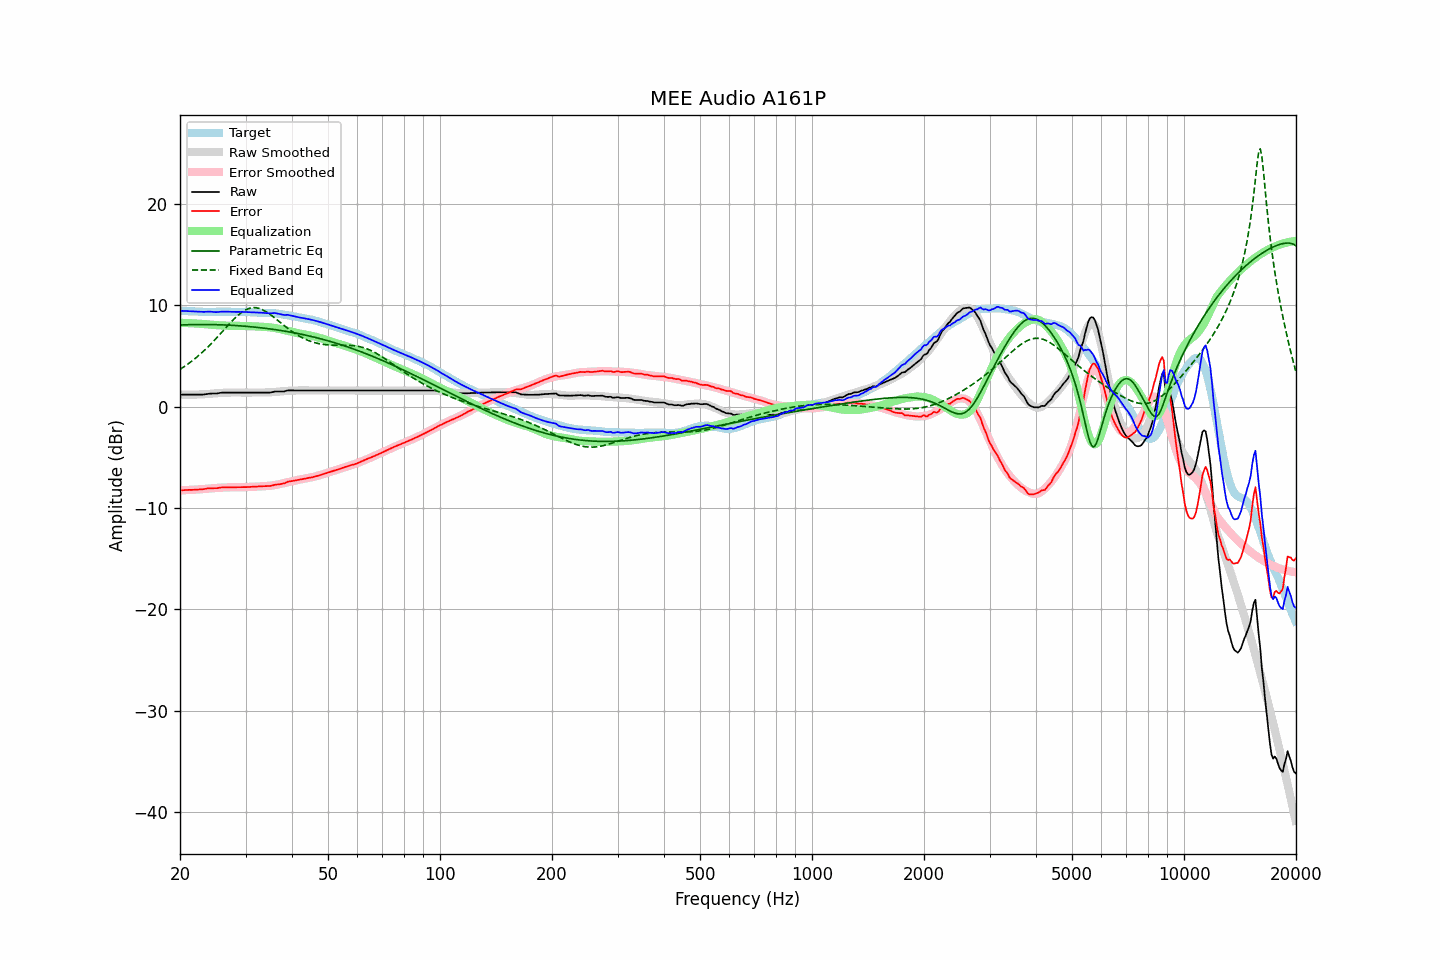

The data file committed next to this chart (first rows):
frequency, raw, error, smoothed, error_smoothed, equalization, parametric_eq, fixed_band_eq, equalized_raw, equalized_smoothed, target
20.00, 1.18, -8.27, 1.19, -8.26, 8.26, 8.04, 3.67, 9.44, 9.45, 9.45
20.20, 1.18, -8.26, 1.18, -8.26, 8.26, 8.05, 3.77, 9.44, 9.44, 9.44
20.40, 1.18, -8.25, 1.18, -8.25, 8.25, 8.05, 3.87, 9.43, 9.43, 9.43
20.61, 1.18, -8.25, 1.17, -8.25, 8.25, 8.06, 3.98, 9.42, 9.42, 9.43
20.81, 1.18, -8.23, 1.17, -8.24, 8.24, 8.07, 4.09, 9.42, 9.41, 9.40
21.02, 1.18, -8.23, 1.17, -8.23, 8.23, 8.07, 4.20, 9.41, 9.40, 9.40
21.23, 1.18, -8.21, 1.17, -8.22, 8.22, 8.07, 4.32, 9.40, 9.40, 9.39
21.44, 1.18, -8.22, 1.17, -8.22, 8.22, 8.08, 4.44, 9.39, 9.39, 9.40
21.66, 1.18, -8.21, 1.17, -8.21, 8.21, 8.08, 4.56, 9.39, 9.38, 9.39
21.87, 1.18, -8.20, 1.18, -8.20, 8.20, 8.09, 4.69, 9.38, 9.37, 9.38
22.09, 1.18, -8.19, 1.18, -8.19, 8.19, 8.09, 4.82, 9.37, 9.37, 9.37
22.31, 1.18, -8.19, 1.18, -8.18, 8.18, 8.09, 4.95, 9.36, 9.36, 9.37
22.54, 1.18, -8.18, 1.19, -8.17, 8.17, 8.09, 5.08, 9.35, 9.36, 9.36
22.76, 1.18, -8.18, 1.20, -8.16, 8.16, 8.09, 5.22, 9.34, 9.35, 9.36
22.99, 1.18, -8.17, 1.20, -8.15, 8.15, 8.09, 5.37, 9.32, 9.35, 9.34
23.22, 1.20, -8.14, 1.21, -8.14, 8.14, 8.09, 5.51, 9.33, 9.35, 9.33
23.45, 1.23, -8.11, 1.22, -8.12, 8.12, 8.09, 5.67, 9.35, 9.34, 9.34
23.69, 1.25, -8.08, 1.23, -8.11, 8.11, 8.09, 5.82, 9.36, 9.34, 9.33
23.92, 1.27, -8.06, 1.24, -8.09, 8.09, 8.09, 5.98, 9.36, 9.34, 9.33
24.16, 1.28, -8.06, 1.26, -8.08, 8.08, 8.09, 6.14, 9.36, 9.34, 9.34
24.40, 1.28, -8.07, 1.27, -8.06, 8.06, 8.08, 6.30, 9.34, 9.34, 9.35
24.65, 1.28, -8.07, 1.29, -8.05, 8.05, 8.08, 6.46, 9.33, 9.34, 9.34
24.89, 1.28, -8.06, 1.30, -8.04, 8.04, 8.08, 6.63, 9.31, 9.34, 9.34
25.14, 1.29, -8.05, 1.32, -8.02, 8.02, 8.07, 6.80, 9.31, 9.34, 9.34
25.39, 1.32, -8.02, 1.33, -8.01, 8.01, 8.07, 6.98, 9.33, 9.34, 9.34
25.65, 1.35, -7.99, 1.34, -8.00, 8.00, 8.06, 7.15, 9.35, 9.35, 9.34
25.91, 1.37, -7.98, 1.35, -8.00, 8.00, 8.06, 7.33, 9.37, 9.35, 9.35
26.16, 1.38, -7.98, 1.36, -7.99, 7.99, 8.05, 7.50, 9.37, 9.35, 9.35
26.43, 1.38, -7.97, 1.36, -7.98, 7.98, 8.04, 7.68, 9.36, 9.35, 9.35
26.69, 1.38, -7.97, 1.37, -7.98, 7.98, 8.04, 7.85, 9.36, 9.35, 9.35
26.96, 1.38, -7.97, 1.38, -7.97, 7.97, 8.03, 8.03, 9.35, 9.35, 9.35
27.23, 1.38, -7.97, 1.38, -7.97, 7.97, 8.02, 8.20, 9.34, 9.35, 9.34
27.50, 1.38, -7.96, 1.38, -7.96, 7.96, 8.01, 8.37, 9.34, 9.35, 9.34
27.77, 1.38, -7.97, 1.39, -7.96, 7.96, 8.00, 8.53, 9.34, 9.35, 9.35
28.05, 1.38, -7.97, 1.38, -7.96, 7.96, 7.99, 8.69, 9.34, 9.34, 9.35
28.33, 1.38, -7.96, 1.38, -7.96, 7.96, 7.98, 8.84, 9.34, 9.34, 9.33
28.62, 1.38, -7.95, 1.38, -7.96, 7.96, 7.97, 8.99, 9.34, 9.34, 9.33
28.90, 1.38, -7.96, 1.38, -7.96, 7.96, 7.96, 9.12, 9.34, 9.34, 9.34
29.19, 1.38, -7.96, 1.38, -7.96, 7.96, 7.95, 9.25, 9.34, 9.34, 9.34
29.48, 1.38, -7.95, 1.38, -7.95, 7.95, 7.94, 9.36, 9.33, 9.33, 9.33
29.78, 1.38, -7.95, 1.38, -7.95, 7.95, 7.93, 9.46, 9.33, 9.33, 9.33
30.08, 1.38, -7.96, 1.38, -7.94, 7.94, 7.91, 9.55, 9.32, 9.32, 9.34
30.38, 1.38, -7.94, 1.38, -7.94, 7.94, 7.90, 9.62, 9.31, 9.31, 9.32
30.68, 1.38, -7.93, 1.38, -7.93, 7.93, 7.89, 9.68, 9.31, 9.31, 9.31
30.99, 1.38, -7.93, 1.38, -7.92, 7.92, 7.87, 9.72, 9.30, 9.30, 9.30
31.30, 1.38, -7.91, 1.38, -7.91, 7.91, 7.86, 9.74, 9.29, 9.29, 9.29
31.61, 1.38, -7.91, 1.38, -7.91, 7.91, 7.84, 9.75, 9.29, 9.29, 9.29
31.93, 1.38, -7.89, 1.37, -7.90, 7.90, 7.82, 9.74, 9.28, 9.28, 9.27
32.24, 1.38, -7.89, 1.37, -7.90, 7.90, 7.81, 9.72, 9.28, 9.27, 9.27
32.57, 1.38, -7.87, 1.37, -7.89, 7.89, 7.79, 9.68, 9.27, 9.26, 9.25
32.89, 1.38, -7.87, 1.37, -7.88, 7.88, 7.77, 9.63, 9.26, 9.26, 9.25
33.22, 1.38, -7.86, 1.38, -7.87, 7.87, 7.75, 9.57, 9.25, 9.25, 9.24
33.55, 1.38, -7.86, 1.38, -7.86, 7.86, 7.74, 9.49, 9.24, 9.24, 9.24
33.89, 1.38, -7.86, 1.39, -7.85, 7.85, 7.72, 9.40, 9.23, 9.24, 9.24
34.23, 1.38, -7.85, 1.39, -7.84, 7.84, 7.70, 9.31, 9.21, 9.23, 9.23
34.57, 1.38, -7.84, 1.40, -7.82, 7.82, 7.68, 9.20, 9.20, 9.22, 9.22
34.92, 1.38, -7.84, 1.41, -7.81, 7.81, 7.66, 9.09, 9.19, 9.22, 9.21
35.27, 1.41, -7.81, 1.41, -7.79, 7.79, 7.63, 8.97, 9.20, 9.21, 9.22
35.62, 1.44, -7.76, 1.43, -7.77, 7.77, 7.61, 8.85, 9.21, 9.20, 9.20
35.97, 1.48, -7.72, 1.44, -7.75, 7.75, 7.59, 8.73, 9.22, 9.18, 9.19
... 635 more rows
